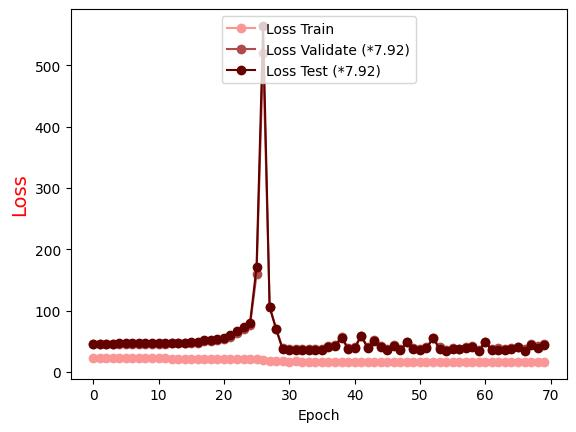

Source data for this figure (header and first rows):
Epoch, Loss Train, Loss Validate (*7.92), Loss Test (*7.92)
0.0, 22.6, 46.22, 46.08
1.0, 22.52, 46.13, 46.05
2.0, 22.46, 45.8, 45.98
3.0, 22.38, 45.71, 46.34
4.0, 22.33, 45.93, 46.59
5.0, 22.25, 45.89, 46.4
6.0, 22.19, 45.81, 46.63
7.0, 22.13, 45.82, 46.6
8.0, 22.08, 46.04, 46.65
9.0, 22.03, 45.8, 46.67
10.0, 21.97, 46.37, 47.12
11.0, 21.91, 46.37, 47.32
12.0, 21.85, 46.68, 47.94
13.0, 21.79, 47.04, 47.98
14.0, 21.72, 46.81, 47.78
15.0, 21.64, 47.7, 48.97
16.0, 21.56, 47.9, 49.36
17.0, 21.51, 50.4, 51.98
18.0, 21.44, 50.14, 51.79
19.0, 21.37, 52.35, 53.75
20.0, 21.3, 53.27, 54.69
21.0, 21.24, 57.54, 60.37
22.0, 21.12, 63.55, 66.05
23.0, 21.02, 69.47, 73.24
24.0, 20.95, 75.84, 80.03
25.0, 20.8, 159.6, 171.6
26.0, 19.97, 520.4, 564.5
27.0, 17.94, 106.4, 105.7
28.0, 17.25, 70.32, 69.5
29.0, 17.07, 38.25, 36.68
30.0, 16.83, 37.14, 36.21
31.0, 17.12, 37.14, 35.48
32.0, 16.55, 37.22, 35.48
33.0, 16.8, 36.69, 35.27
34.0, 16.78, 36.81, 35.43
35.0, 16.74, 36.79, 35.26
36.0, 16.9, 42.97, 41.25
37.0, 16.73, 43.57, 41.87
38.0, 16.73, 57.45, 56.09
39.0, 16.77, 39.19, 37.71
40.0, 16.87, 40.5, 38.43
41.0, 16.91, 58.97, 58.52
42.0, 16.69, 41.15, 39.48
43.0, 16.55, 51.93, 50.5
44.0, 16.85, 41.85, 40.4
45.0, 16.73, 36.77, 35.58
46.0, 16.59, 43.58, 42.52
47.0, 16.38, 36.98, 35.04
48.0, 16.61, 49.03, 48.31
49.0, 16.57, 39.17, 37.17
50.0, 16.68, 37.42, 35.79
51.0, 16.35, 40.28, 38.35
52.0, 16.56, 55.64, 54.64
53.0, 16.76, 40.24, 38.13
54.0, 16.56, 36.44, 34.71
55.0, 16.46, 38.56, 36.77
56.0, 16.36, 37.55, 36.78
57.0, 16.51, 41.14, 38.83
58.0, 16.81, 43.04, 41.45
59.0, 16.49, 36.5, 34.57
... 10 more rows
